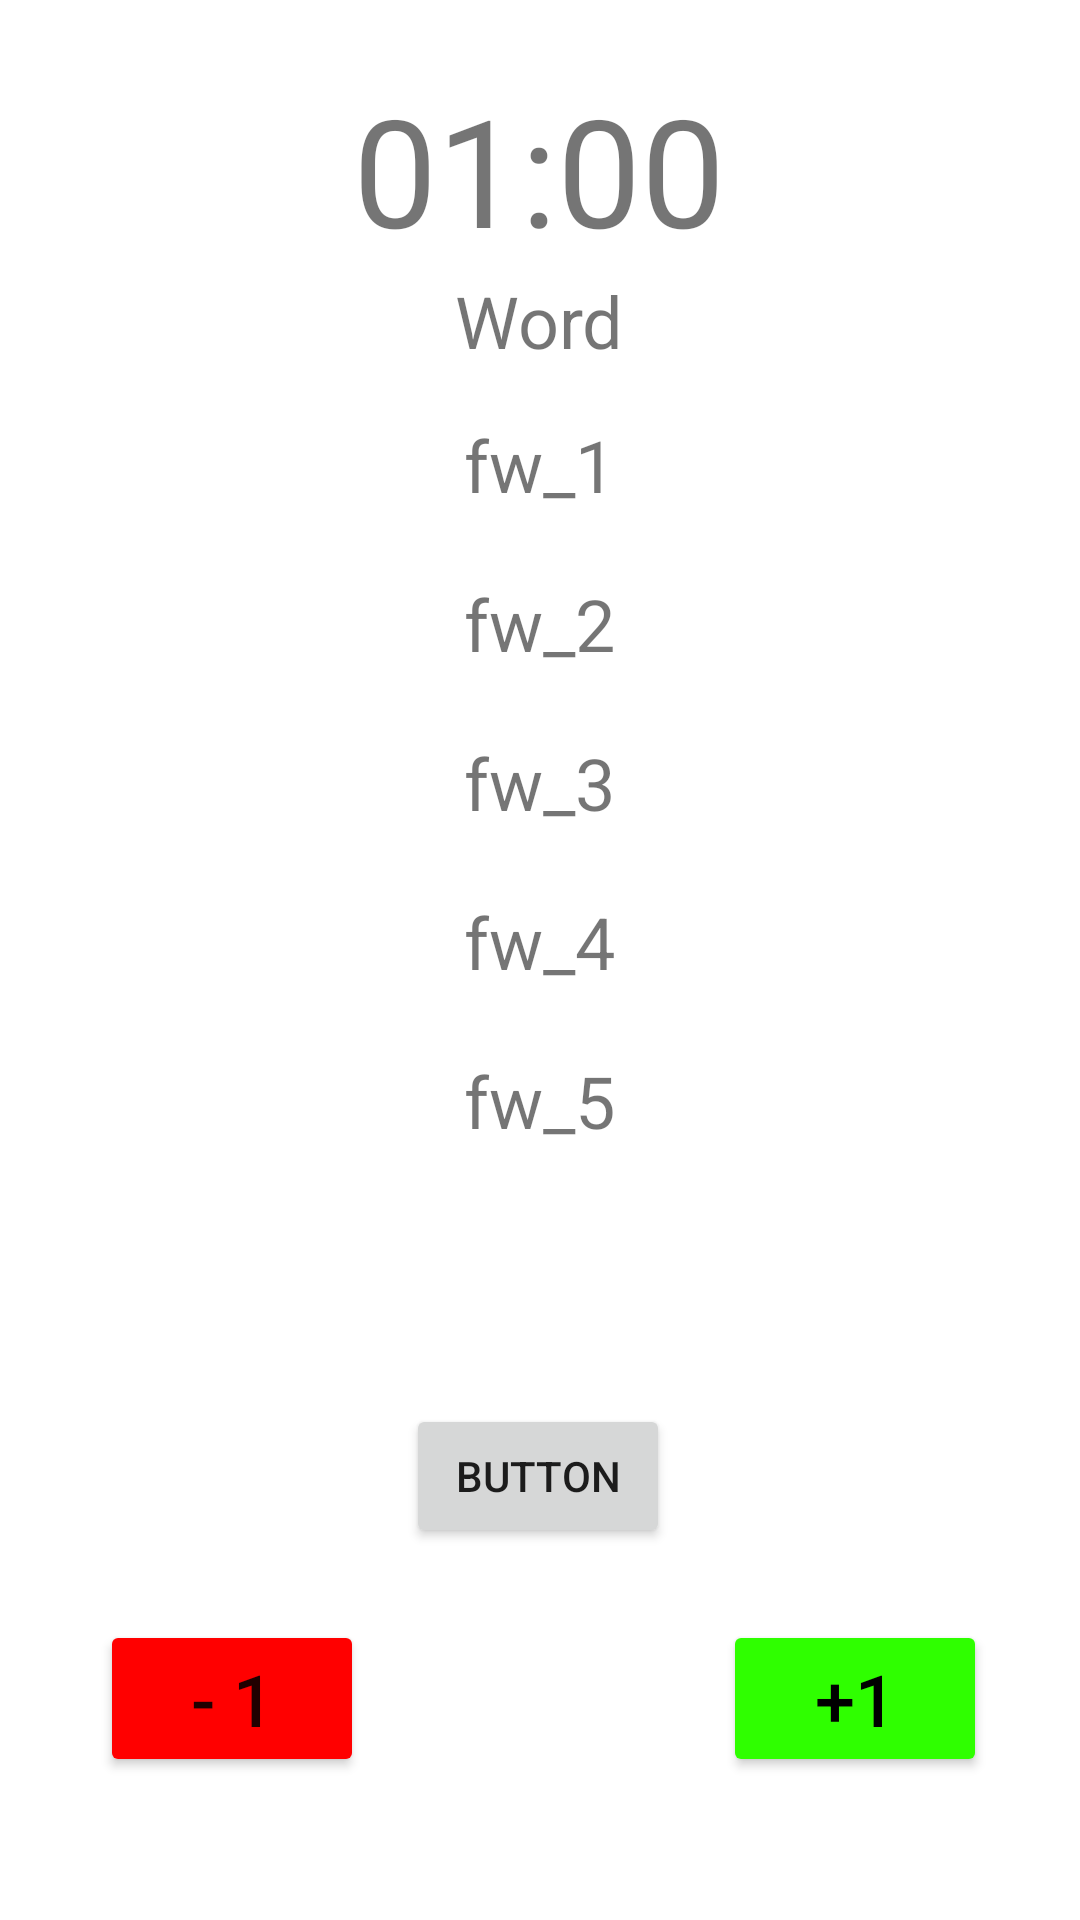

Produce the Android XML layout that renders to this screen, including the resource entries it uses.
<!-- AndroidManifest.xml: application theme Theme.Taboo -->
<!-- res/layout/activity_game.xml -->
<?xml version="1.0" encoding="utf-8"?>
<androidx.constraintlayout.widget.ConstraintLayout xmlns:android="http://schemas.android.com/apk/res/android"
    xmlns:app="http://schemas.android.com/apk/res-auto"
    xmlns:tools="http://schemas.android.com/tools"
    android:layout_width="match_parent"
    android:layout_height="match_parent"
    android:textAlignment="center"
    tools:context=".game">

    <TextView
        android:id="@+id/gameTimer"
        android:layout_width="wrap_content"
        android:layout_height="wrap_content"
        android:text="01:00"
        android:textSize="50sp"
        app:layout_constraintBottom_toBottomOf="parent"
        app:layout_constraintEnd_toEndOf="parent"
        app:layout_constraintHorizontal_bias="0.498"
        app:layout_constraintStart_toStartOf="parent"
        app:layout_constraintTop_toTopOf="parent"
        app:layout_constraintVertical_bias="0.04" />

    <androidx.constraintlayout.widget.Guideline
        android:id="@+id/guideline7"
        android:layout_width="wrap_content"
        android:layout_height="wrap_content"
        android:orientation="vertical"
        app:layout_constraintGuide_begin="20dp" />

    <androidx.constraintlayout.widget.Guideline
        android:id="@+id/guideline8"
        android:layout_width="wrap_content"
        android:layout_height="wrap_content"
        android:orientation="horizontal"
        app:layout_constraintGuide_begin="20dp" />

    <LinearLayout
        android:id="@+id/linL_forbiddenWords"
        android:layout_width="331dp"
        android:layout_height="394dp"
        android:layout_marginTop="1dp"
        android:orientation="vertical"
        app:layout_constraintBottom_toBottomOf="parent"
        app:layout_constraintEnd_toEndOf="parent"
        app:layout_constraintHorizontal_bias="0.496"
        app:layout_constraintStart_toStartOf="parent"
        app:layout_constraintTop_toBottomOf="@+id/gameTimer"
        app:layout_constraintVertical_bias="0.0">

        <TextView
            android:id="@+id/goalWord"
            android:layout_width="match_parent"
            android:layout_height="48dp"
            android:text="Word"
            android:textAlignment="center"
            android:textSize="24sp" />

        <TextView
            android:id="@+id/fw_1"
            android:layout_width="match_parent"
            android:layout_height="53dp"
            android:text="fw_1"
            android:textAlignment="center"
            android:textSize="24sp" />

        <TextView
            android:id="@+id/fw_2"
            android:layout_width="match_parent"
            android:layout_height="53dp"
            android:text="fw_2"
            android:textAlignment="center"
            android:textSize="24sp" />

        <TextView
            android:id="@+id/fw_3"
            android:layout_width="match_parent"
            android:layout_height="53dp"
            android:text="fw_3"
            android:textAlignment="center"
            android:textSize="24sp" />

        <TextView
            android:id="@+id/fw_4"
            android:layout_width="match_parent"
            android:layout_height="53dp"
            android:text="fw_4"
            android:textAlignment="center"
            android:textSize="24sp" />

        <TextView
            android:id="@+id/fw_5"
            android:layout_width="match_parent"
            android:layout_height="53dp"
            android:text="fw_5"
            android:textAlignment="center"
            android:textSize="24sp" />

    </LinearLayout>

    <Button
        android:id="@+id/btn_stopNstart"
        android:layout_width="wrap_content"
        android:layout_height="wrap_content"
        android:layout_marginBottom="124dp"
        android:text="Button"
        app:layout_constraintBottom_toBottomOf="parent"
        app:layout_constraintEnd_toEndOf="parent"
        app:layout_constraintHorizontal_bias="0.498"
        app:layout_constraintStart_toStartOf="parent"
        app:layout_constraintTop_toBottomOf="@+id/linL_forbiddenWords"
        app:layout_constraintVertical_bias="1.0" />

    <Button
        android:id="@+id/btn_negative"
        android:layout_width="wrap_content"
        android:layout_height="wrap_content"
        android:layout_marginTop="24dp"
        android:layout_marginBottom="48dp"
        android:backgroundTint="#FF0000"
        android:text="- 1"
        android:textSize="24sp"
        app:layout_constraintBottom_toBottomOf="parent"
        app:layout_constraintEnd_toEndOf="parent"
        app:layout_constraintHorizontal_bias="0.123"
        app:layout_constraintStart_toStartOf="parent"
        app:layout_constraintTop_toBottomOf="@+id/btn_stopNstart" />

    <Button
        android:id="@+id/btn_positive"
        android:layout_width="wrap_content"
        android:layout_height="wrap_content"
        android:layout_marginTop="24dp"
        android:backgroundTint="#2FFF00"
        android:text="+1"
        android:textColor="#000000"
        android:textSize="24sp"
        app:layout_constraintBottom_toBottomOf="parent"
        app:layout_constraintEnd_toEndOf="parent"
        app:layout_constraintHorizontal_bias="0.794"
        app:layout_constraintStart_toEndOf="@+id/btn_negative"
        app:layout_constraintTop_toBottomOf="@+id/btn_stopNstart"
        app:layout_constraintVertical_bias="0.0" />
</androidx.constraintlayout.widget.ConstraintLayout>
<!-- resources referenced by this layout -->
<resources>
  <style name="Theme.Taboo" parent="Theme.MaterialComponents.DayNight.DarkActionBar">
          
          <item name="colorPrimary">@color/purple_500</item>
          <item name="colorPrimaryVariant">@color/purple_700</item>
          <item name="colorOnPrimary">@color/white</item>
          
          <item name="colorSecondary">@color/teal_200</item>
          <item name="colorSecondaryVariant">@color/teal_700</item>
          <item name="colorOnSecondary">@color/black</item>
          
          <item name="android:statusBarColor" tools:targetApi="l">?attr/colorPrimaryVariant</item>
          
      </style>
  <color name="purple_500">#FF6200EE</color>
  <color name="purple_700">#FF3700B3</color>
  <color name="white">#FFFFFFFF</color>
  <color name="teal_200">#FF03DAC5</color>
  <color name="teal_700">#FF018786</color>
  <color name="black">#FF000000</color>
</resources>
